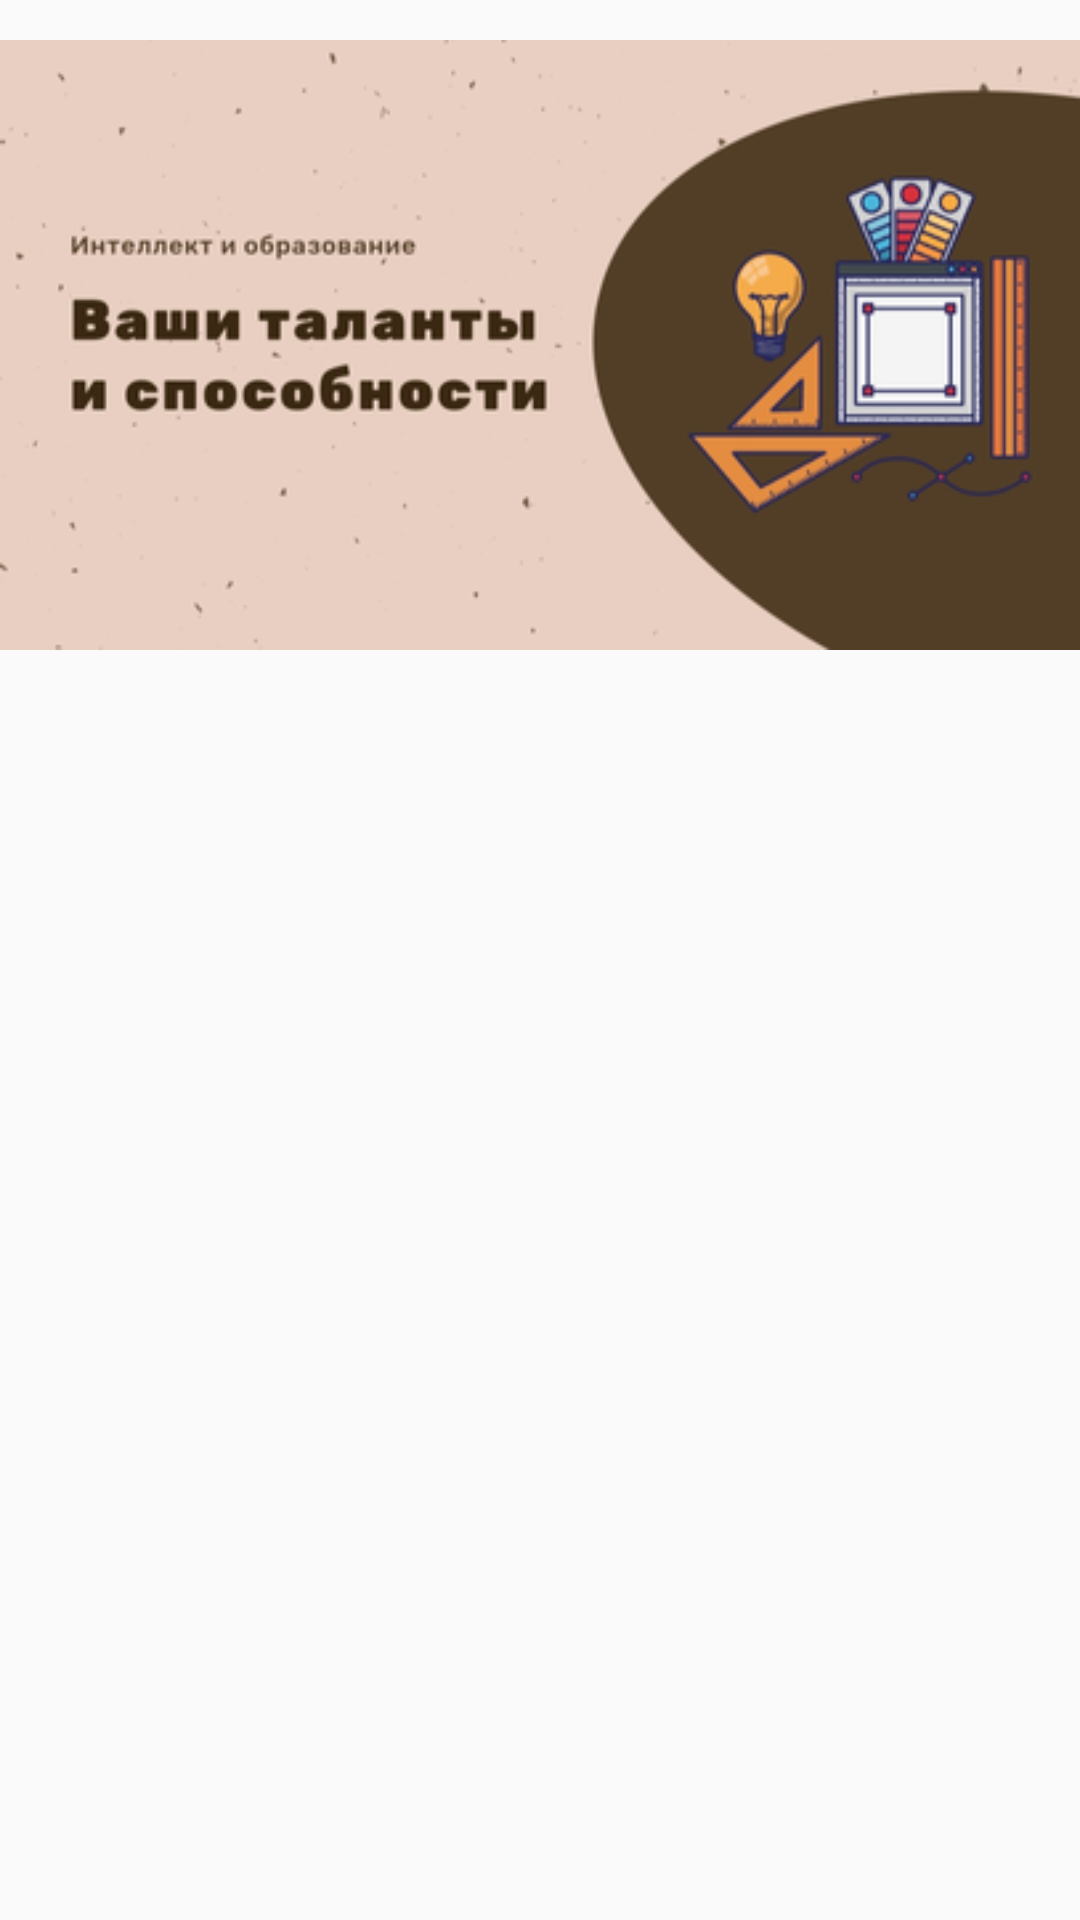

Reconstruct the res/layout file that produces this screen, plus the resources it refers to.
<!-- AndroidManifest.xml: application theme Theme.PsychologyTests.NoActionBar -->
<!-- res/layout/fragment3.xml -->
<?xml version="1.0" encoding="utf-8"?>
<ScrollView xmlns:android="http://schemas.android.com/apk/res/android"
    android:layout_width="wrap_content"
    android:layout_height="wrap_content">

    <ImageView
        android:layout_width="match_parent"
        android:layout_height="wrap_content"
        android:src="@drawable/sposobn3"
        />

</ScrollView>
<!-- resources referenced by this layout -->
<resources>
  <!-- drawable sposobn3: png bitmap (drawable, 48987 bytes) -->
  <style name="Theme.PsychologyTests.NoActionBar">
          <item name="windowActionBar">true</item>
          <item name="windowNoTitle">true</item>
      </style>
</resources>
